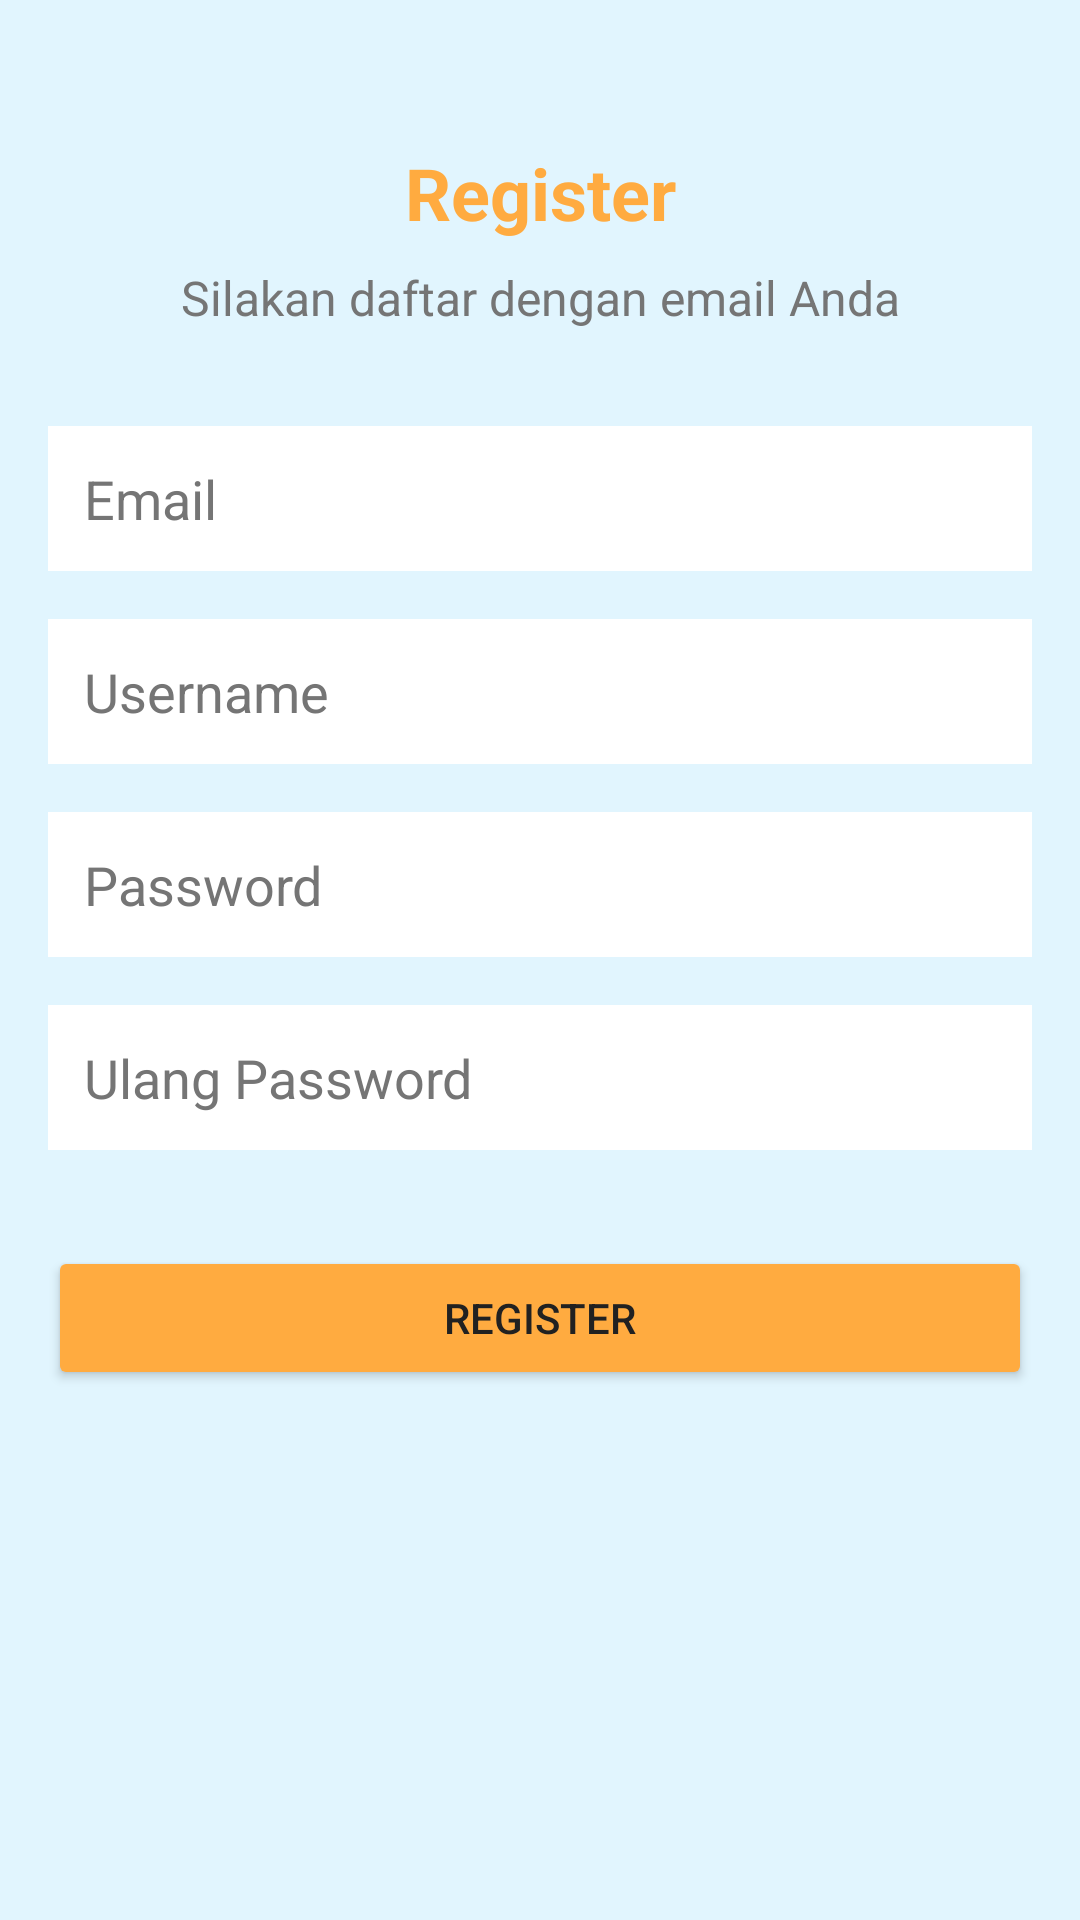

This screen was rendered from an Android layout file. Write that file and the resources it references.
<!-- AndroidManifest.xml: application theme Theme.Genarkopong -->
<!-- res/layout/activity_register.xml -->
<?xml version="1.0" encoding="utf-8"?>
<ScrollView xmlns:android="http://schemas.android.com/apk/res/android"
    xmlns:app="http://schemas.android.com/apk/res-auto"
    xmlns:tools="http://schemas.android.com/tools"
    android:layout_width="match_parent"
    android:layout_height="match_parent"
    android:fillViewport="true"
    android:background="@color/colorBackground"
    tools:context="com.example.yourapp.ForgotActivity">

    <androidx.constraintlayout.widget.ConstraintLayout
        android:id="@+id/main"
        android:layout_width="match_parent"
        android:layout_height="wrap_content"
        android:padding="16dp"
        tools:context=".RegisterActivity">

        <TextView
            android:id="@+id/registerTitle"
            android:layout_width="wrap_content"
            android:layout_height="wrap_content"
            android:text="Register"
            android:textSize="24sp"
            android:textStyle="bold"
            android:textColor="@color/colorAccent"
            app:layout_constraintTop_toTopOf="parent"
            app:layout_constraintStart_toStartOf="parent"
            app:layout_constraintEnd_toEndOf="parent"
            android:layout_marginTop="32dp"/>

        <TextView
            android:id="@+id/registerSubtitle"
            android:layout_width="wrap_content"
            android:layout_height="wrap_content"
            android:text="Silakan daftar dengan email Anda"
            android:textSize="16sp"
            android:textColor="@color/textColorSecondary"
            app:layout_constraintTop_toBottomOf="@+id/registerTitle"
            app:layout_constraintStart_toStartOf="parent"
            app:layout_constraintEnd_toEndOf="parent"
            android:layout_marginTop="8dp"/>

        <EditText
            android:id="@+id/registerEmail"
            android:layout_width="0dp"
            android:layout_height="wrap_content"
            android:hint="Email"
            android:inputType="textEmailAddress"
            android:layout_marginTop="32dp"
            android:padding="12dp"
            android:textColor="@color/textColorPrimary"
            android:textColorHint="@color/textColorSecondary"
            android:background="@color/white"
            app:layout_constraintTop_toBottomOf="@+id/registerSubtitle"
            app:layout_constraintStart_toStartOf="parent"
            app:layout_constraintEnd_toEndOf="parent" />

        <EditText
            android:id="@+id/registerUsername"
            android:layout_width="0dp"
            android:layout_height="wrap_content"
            android:hint="Username"
            android:inputType="text"
            android:layout_marginTop="16dp"
            android:padding="12dp"
            android:textColor="@color/textColorPrimary"
            android:textColorHint="@color/textColorSecondary"
            android:background="@color/white"
            app:layout_constraintTop_toBottomOf="@+id/registerEmail"
            app:layout_constraintStart_toStartOf="parent"
            app:layout_constraintEnd_toEndOf="parent" />

        <EditText
            android:id="@+id/registerPassword"
            android:layout_width="0dp"
            android:layout_height="wrap_content"
            android:hint="Password"
            android:inputType="textPassword"
            android:layout_marginTop="16dp"
            android:padding="12dp"
            android:textColor="@color/textColorPrimary"
            android:textColorHint="@color/textColorSecondary"
            android:background="@color/white"
            app:layout_constraintTop_toBottomOf="@+id/registerUsername"
            app:layout_constraintStart_toStartOf="parent"
            app:layout_constraintEnd_toEndOf="parent" />

        <EditText
            android:id="@+id/registerConfirmPassword"
            android:layout_width="0dp"
            android:layout_height="wrap_content"
            android:hint="Ulang Password"
            android:inputType="textPassword"
            android:layout_marginTop="16dp"
            android:padding="12dp"
            android:textColor="@color/textColorPrimary"
            android:textColorHint="@color/textColorSecondary"
            android:background="@color/white"
            app:layout_constraintTop_toBottomOf="@+id/registerPassword"
            app:layout_constraintStart_toStartOf="parent"
            app:layout_constraintEnd_toEndOf="parent" />

        <Button
            android:id="@+id/registerButton"
            android:layout_width="0dp"
            android:layout_height="wrap_content"
            android:text="Register"
            android:layout_marginTop="32dp"
            android:textColor="@color/textColorPrimary"
            android:backgroundTint="@color/colorAccent"
            app:layout_constraintTop_toBottomOf="@+id/registerConfirmPassword"
            app:layout_constraintStart_toStartOf="parent"
            app:layout_constraintEnd_toEndOf="parent" />

    </androidx.constraintlayout.widget.ConstraintLayout>

</ScrollView>
<!-- resources referenced by this layout -->
<resources>
  <color name="colorAccent">#FFAB40</color>
  <color name="colorBackground">#E1F5FE</color>
  <color name="textColorPrimary">#212121</color>
  <color name="textColorSecondary">#757575</color>
  <color name="white">#FFFFFFFF</color>
  <style name="Theme.Genarkopong" parent="Base.Theme.Genarkopong" />
  <style name="Base.Theme.Genarkopong" parent="Theme.Material3.DayNight.NoActionBar">
          
          
      </style>
</resources>
